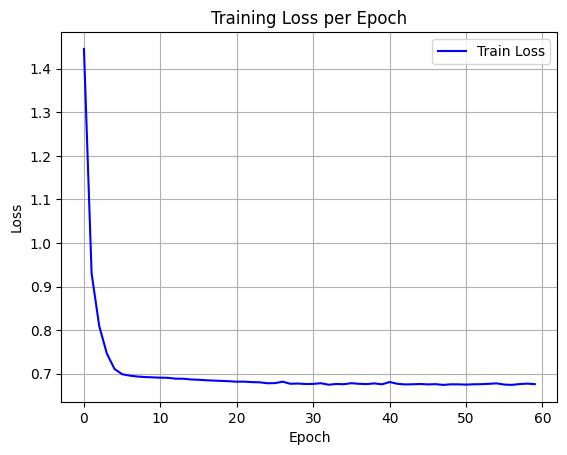

The data file committed next to this chart (first rows):
epoch, train_loss
0, 1.445
1, 0.9308
2, 0.8091
3, 0.7462
4, 0.711
5, 0.6989
6, 0.6957
7, 0.6936
8, 0.6925
9, 0.6917
10, 0.691
11, 0.6907
12, 0.6887
13, 0.6886
14, 0.6869
15, 0.6861
16, 0.6851
17, 0.6842
18, 0.6835
19, 0.6828
20, 0.6817
21, 0.6819
22, 0.6808
23, 0.6803
24, 0.6782
25, 0.6785
26, 0.6817
27, 0.677
28, 0.6775
29, 0.6764
30, 0.6767
31, 0.6782
32, 0.6748
33, 0.6765
34, 0.676
35, 0.6783
36, 0.6769
37, 0.6763
38, 0.6778
39, 0.6757
40, 0.681
41, 0.6769
42, 0.6755
43, 0.6758
44, 0.6764
45, 0.6755
46, 0.6761
47, 0.6743
48, 0.6757
49, 0.6757
50, 0.6751
51, 0.6758
52, 0.6761
53, 0.6769
54, 0.6779
55, 0.6751
56, 0.6744
57, 0.6763
58, 0.6773
59, 0.6761
